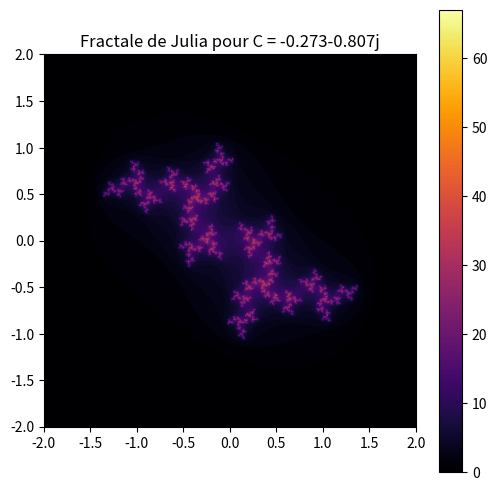
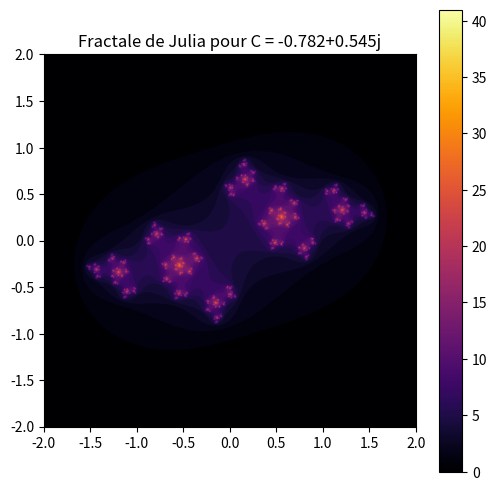
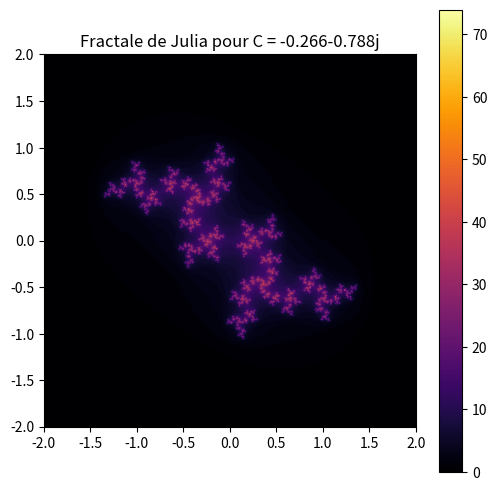
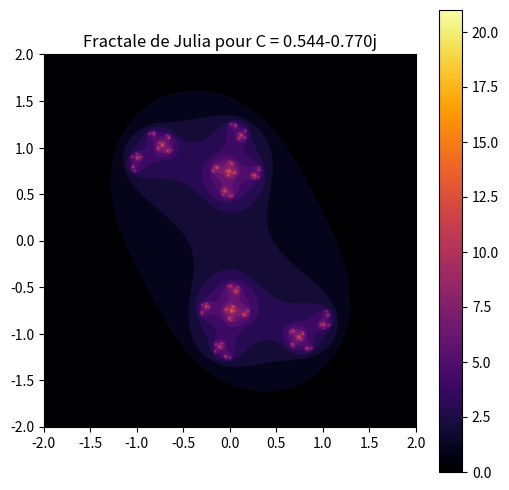

Source code (Python) for these figures, in order:
import numpy as np
import matplotlib.pyplot as plt
import random



# Taille de l'image
width, height = 800, 800
xmin, xmax, ymin, ymax = -2, 2, -2, 2
max_iter = 300

# Génération aléatoire de C
c_real = random.uniform(-1, 1)
c_imag = random.uniform(-1, 1)
C = complex(c_real, c_imag)

# Création de la grille complexe
x = np.linspace(xmin, xmax, width)
y = np.linspace(ymin, ymax, height)
X, Y = np.meshgrid(x, y)
Z = X + 1j * Y

# Initialisation du tableau de résultats
julia_set = np.zeros(Z.shape, dtype=int)

for _ in range(4):  # Générer 4 fractales différentes
    c_real = random.uniform(-1, 1)
    c_imag = random.uniform(-1, 1)
    C = complex(c_real, c_imag)

    Z = X + 1j * Y
    julia_set = np.zeros(Z.shape, dtype=int)

    for i in range(max_iter):
        mask = np.abs(Z) < 2
        Z[mask] = Z[mask]**2 + C
        julia_set[mask] = i

    plt.figure(figsize=(6, 6))
    plt.imshow(julia_set, extent=(xmin, xmax, ymin, ymax), cmap="inferno")
    plt.colorbar()
    plt.title(f"Fractale de Julia pour C = {C:.3f}")
    plt.show()
